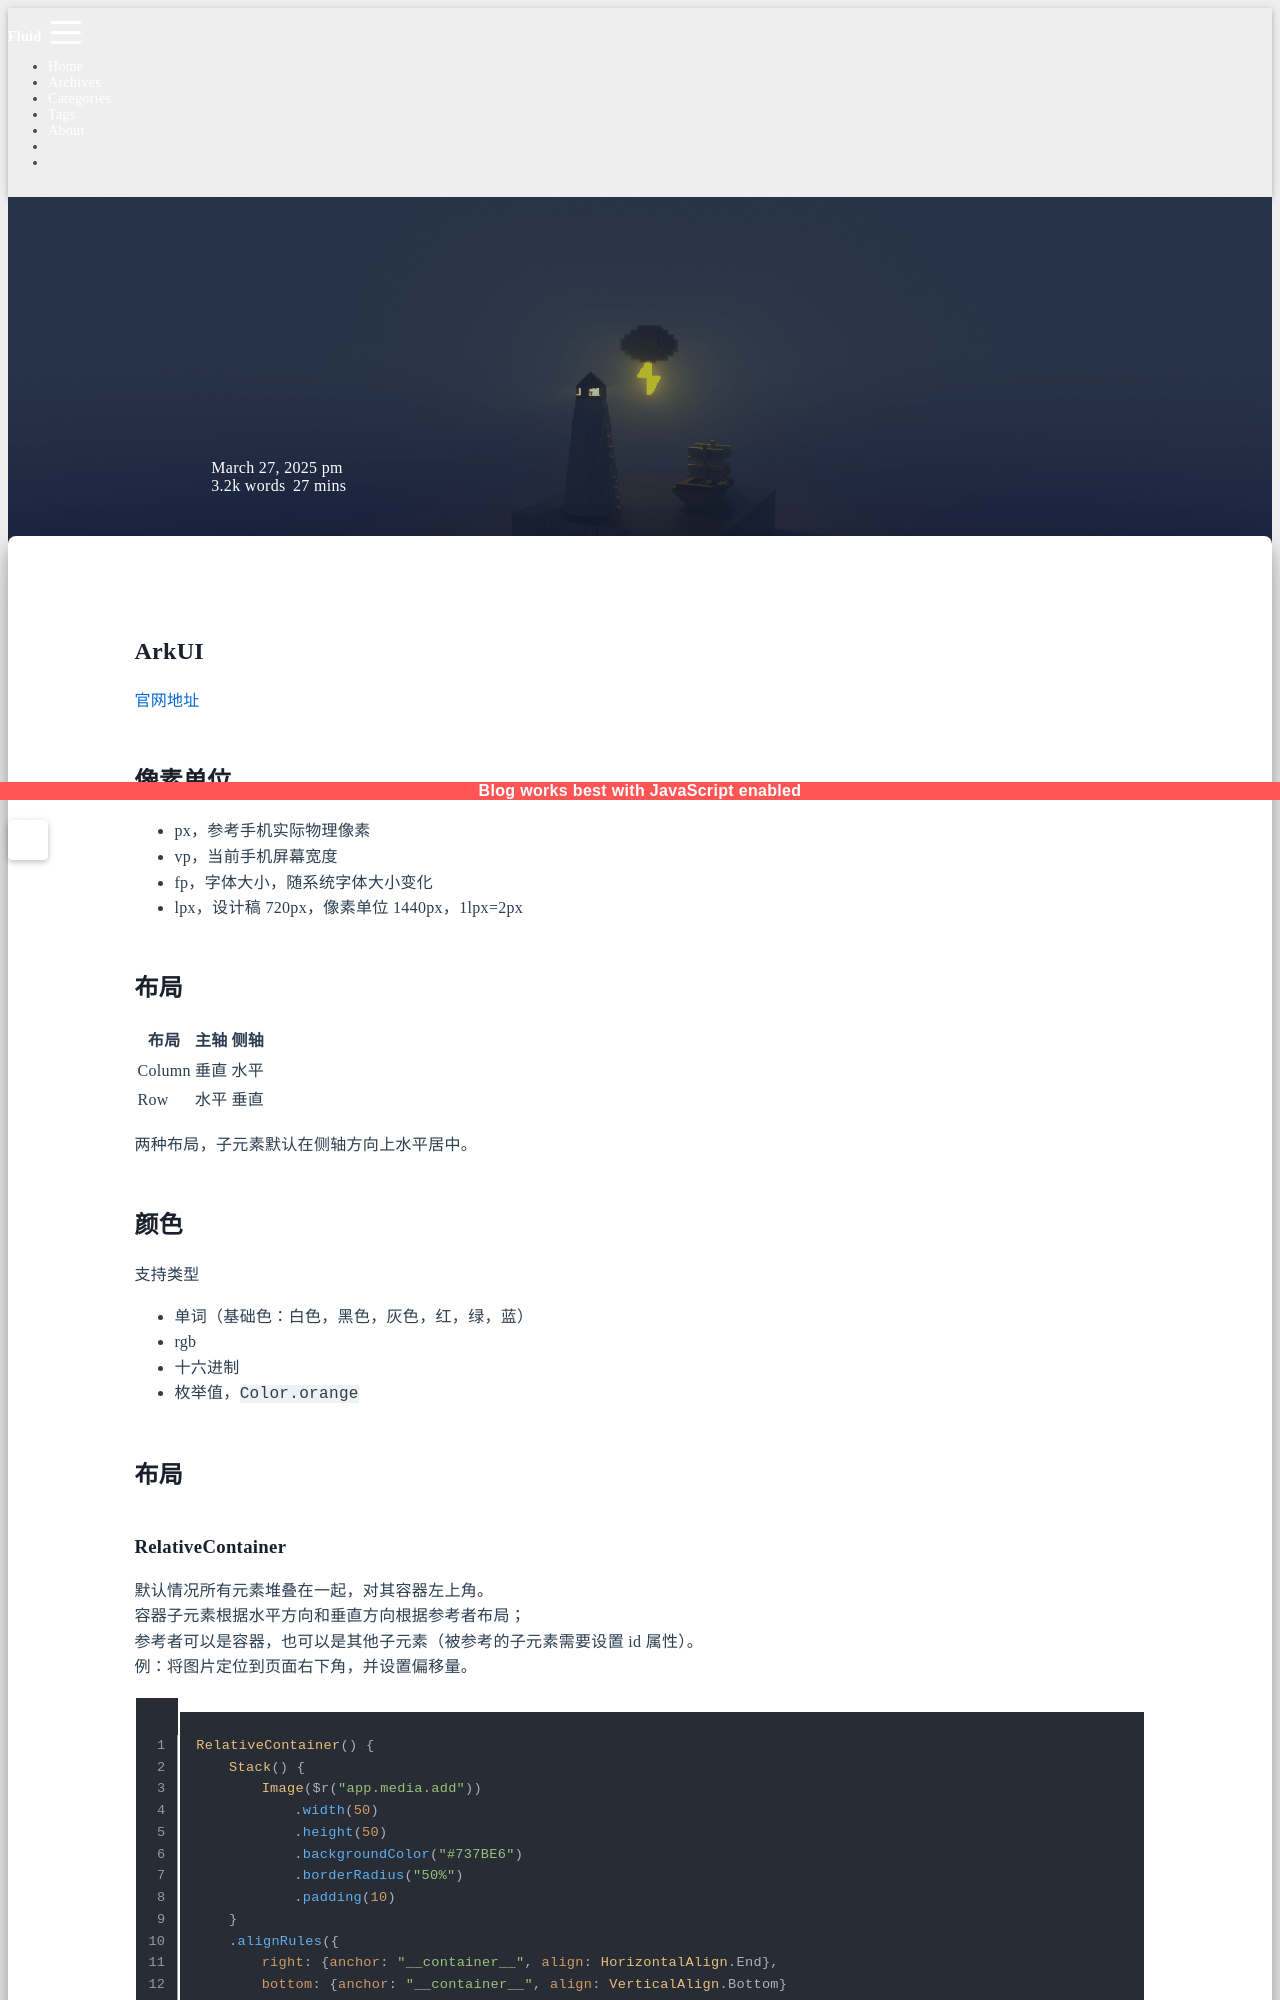

repository: sunsea-h/blog · page: HarmonyOS/ArkUI/index.html · generator: jekyll

---
title: ArkUI
categories:
  - HarmonyOS
date: 2025-03-27 23:44:11
updated: 2026-03-29 21:50:12
---
# ArkUI

[官网地址](https://developer.huawei.com/consumer/cn/doc/harmonyos-references-V14/arkui-api-V14)

## 像素单位

- px，参考手机实际物理像素
- vp，当前手机屏幕宽度
- fp，字体大小，随系统字体大小变化
- lpx，设计稿 720px，像素单位 1440px，1lpx=2px

## 布局

| 布局     | 主轴  | 侧轴  |
| ------ | --- | --- |
| Column | 垂直  | 水平  |
| Row    | 水平  | 垂直  |

两种布局，子元素默认在侧轴方向上水平居中。

## 颜色

支持类型
- 单词（基础色：白色，黑色，灰色，红，绿，蓝）
- rgb
- 十六进制
- 枚举值，`Color.orange`

## 布局
